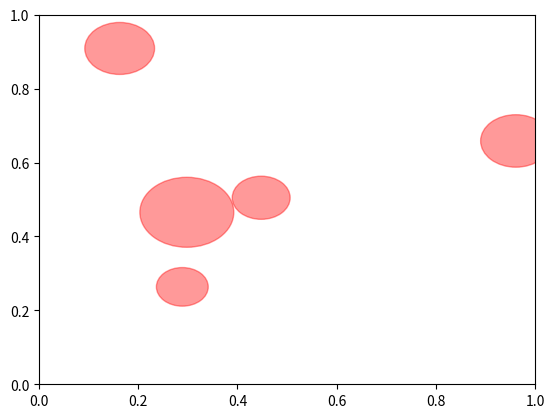

The script that saved this image: (Note: this script raises an exception after producing the figure.)
# /*
# ***********************************************************************
# * vessel2d.py:
# * generate
# * This header file can be read by C++ compilers
# *
# [redacted]
# ***********************************************************************
# */


import numpy as np
import matplotlib.pyplot as plt
from matplotlib.patches import Circle, Wedge, Polygon
from matplotlib.collections import PatchCollection


class vessel2d:

    def __init__(self):

        # calc coefficient of quintic polynomial
        self.vesselprofile = np.array([[0, 5],
                                       [0.7, 3.8],
                                       [0.7, 0.6],
                                       [0.5, 0],
                                       [-0.5, 0],
                                       [-0.7, 0.6],
                                       [-0.7, 3.8]])

    def perform_tran(self, x_cog, y_cog, heading):
        trans = self.calc_transform(heading)
        vp = self.vesselprofile.dot(trans)
        vp[:, 0] = np.add(vp[:, 0], x_cog)
        vp[:, 1] = np.add(vp[:, 1], y_cog)
        return vp

    def calc_transform(self, heading):
        trans = np.array([[np.cos(heading), -np.sin(heading)],
                          [np.sin(heading), np.cos(heading)]])

        return trans


fig, ax = plt.subplots()
_vessel2d = vessel2d()
N = 5


for i in range(10):

    # circles
    x = np.random.rand(N)
    y = np.random.rand(N)
    radii = 0.1*np.random.rand(N)
    for x1, y1, r in zip(x, y, radii):
        circle = Circle((x1, y1), r, color='red', alpha=0.4)
        ax.add_patch(circle)

    # vessel profile
    angle = i*np.pi/4
    vessel2dnew = _vessel2d.perform_tran(1, 0, angle)
    polygon = Polygon(vessel2dnew, True, alpha=0.4)
    ax.add_patch(polygon)
    plt.axis('equal')
    plt.axis([-10, 10, -10, 10])
    plt.pause(0.05)
    ax.clear()

plt.show()
